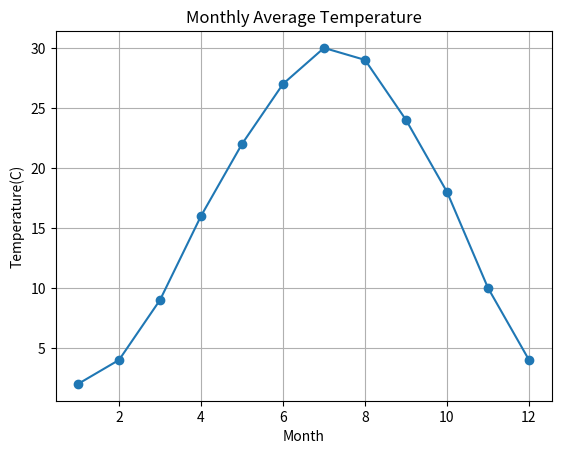

Write Python code to recreate this figure.
import pandas as pd
data = {
    "month":[1,2,3,4,5,6,7,8,9,10,11,12],
    "temp":[2,4,9,16,22,27,30,29,24,18,10,4],
    "rain":[30,40,55,70,90,120,160,140,80,60,45,35]
}
df=pd.DataFrame(data)
print(df)
print(df.head())
print(df.shape)
print(df.info())
print(df.describe())
print(df["temp"].mean())
print(df["temp"].max())
print(df["rain"].sum())
print(df["temp"].idxmax())
hot_month= df.loc[df["temp"].idxmax(),"month"]
print(f"最热的月份是{hot_month}月")
import matplotlib.pyplot as plt
plt.plot(df["month"],df["temp"],marker="o")
plt.title("Monthly Average Temperature")
plt.xlabel("Month")
plt.ylabel("Temperature(C)")
plt.grid(True)
plt.savefig("temp.png",dpi=150)
plt.show()
